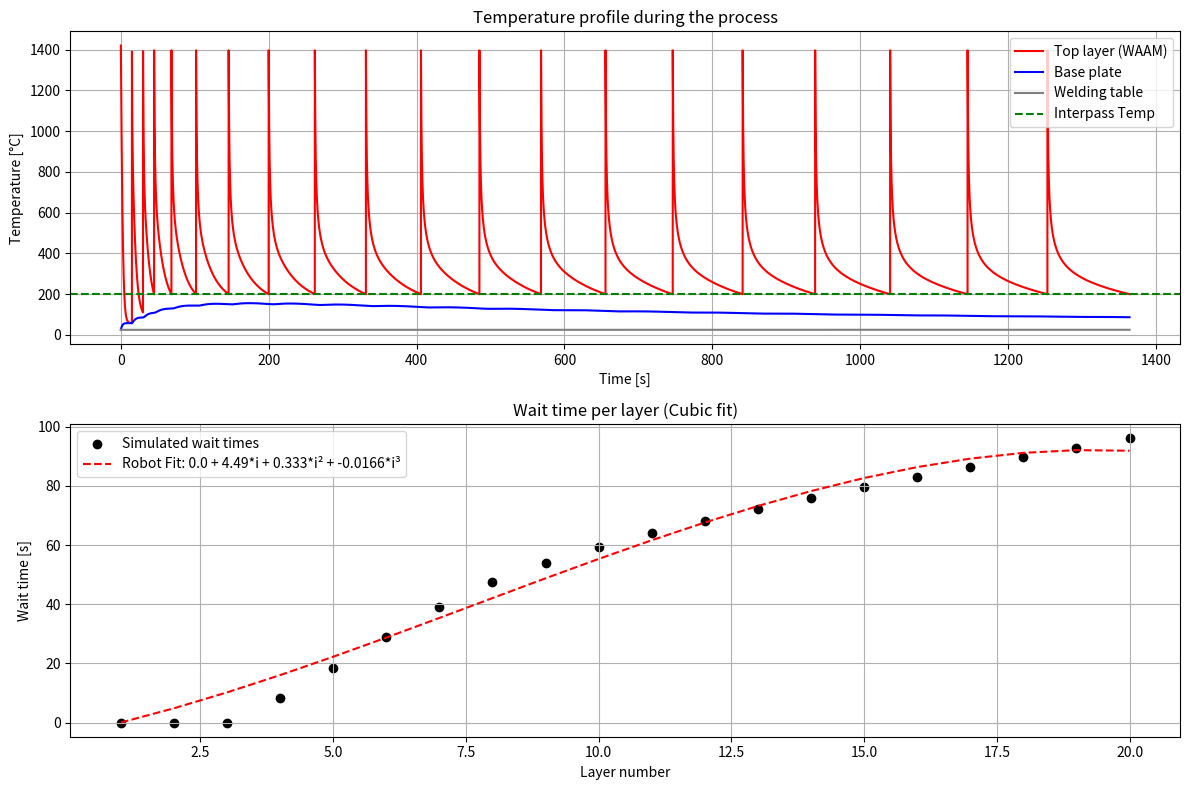

This figure's Python source:
import numpy as np
import matplotlib.pyplot as plt
from tqdm import tqdm
from scipy.optimize import curve_fit

# =============================================================================
# INPUT BLOCK (Adjust values here)
# =============================================================================

# --- Simulation Settings ---
MODE = 2  # 1: Fixed wait time after 1st layer | 2: Always wait for temperature
DT = 0.05   # Simulation time step [s] (Smaller = more accurate, but slower)

# --- WAAM Process Parameters ---
NUMBER_OF_LAYERS = 20
LAYER_HEIGHT = 0.0024       # [m] (e.g., 2mm)
LAYER_AREA = 0.0017         # [m^2] (Cross-sectional area of bead * length)
LAYER_DURATION = 15.0       # [s] Welding duration per layer (Arc On Time)
MELTING_TEMP = 1450.0       # [°C] Temperature at which the wire impacts
INTERLAYER_TEMP = 200.0     # [°C] Max. temp of previous layer before starting next
MODE_1_WAIT_TIME = 30.0     # [s] Only for Mode 1: Forced pause after layer 1

# --- Robot Logic ---
# Robot_Wait = Base_Time + (Layer_Index * Factor)  # Linear
# Or cubic: Robot_Wait = a + b*i + c*i^2 + d*i^3
ROBOT_FIT_MODE = "cubic"  # "linear" or "cubic"

# --- Geometry & Material: WAAM Wire ---
# Maier-Kelley coefficients for solid steel (Ex: Structural steel/Stainless steel mix)
# cp = A + B*T + C*T^(-2)  [J/(kg K)]
CP_WAAM_A = 450.0
CP_WAAM_B = 0.28
CP_WAAM_C = -2.0e5
CP_WAAM_LIQUID = 800.0     # [J/(kg K)] Constant capacity when molten
RHO_WAAM = 7800.0          # [kg/m^3] Density
LAMBDA_WAAM = 30.0         # [W/(m K)] Thermal conductivity
EPSILON_WAAM = 0.75        # Emissivity

# --- Geometry & Material: Base Plate ---
BP_LENGTH = 0.15           # [m]
BP_WIDTH = 0.15            # [m]
BP_THICKNESS = 0.01        # [m]
# Maier-Kelley coefficients for base plate
CP_BP_A = 450.0
CP_BP_B = 0.28
CP_BP_C = -2.0e5
CP_BP_LIQUID = 800.0        # [J/(kg K)] Constant capacity when molten
RHO_BP = 7850.0             # [kg/m^3]
LAMBDA_BP = 45.0            # [W/(m K)]
EPSILON_BP = 0.7            # Emissivity

# --- Geometry & Material: Welding Table ---
TABLE_LENGTH = 2.5         # [m]
TABLE_WIDTH = 1.2          # [m]
TABLE_THICKNESS = 0.2      # [m]
CP_TABLE = 460.0           # [J/(kg K)]
RHO_TABLE = 7850.0         # [kg/m^3]
LAMBDA_TABLE = 45.0        # [W/(m K)]
EPSILON_TABLE = 0.6        # Emissivity

# --- Interaction & Environment ---
AMBIENT_TEMP = 25.0        # [°C]
CONTACT_BP_TABLE = BP_LENGTH * BP_WIDTH * 0.75    # [m^2] Area
ALPHA_CONTACT = 200.0      # [W/(m^2 K)] Heat transfer coefficient contact between Base Plate and Table (Gap Conductance)
STEFAN_BOLTZMANN = 5.67e-8 # [W/(m^2 K^4)]

# =============================================================================
# HELPER FUNCTIONS
# =============================================================================

def get_cp_waam(temp_c):
    """
    Calculates the specific heat capacity according to Maier-Kelley.
    With step function at melting temperature.
    """
    if temp_c >= MELTING_TEMP:
        return CP_WAAM_LIQUID
    
    # Maier-Kelley: T in Kelvin for the formula is common, 
    # here simplified on Celsius inputs or we convert.
    # Common MK formulas use Kelvin.
    tk = temp_c + 273.15
    cp = CP_WAAM_A + (CP_WAAM_B * tk) + (CP_WAAM_C * tk**-2)
    return cp

def get_cp_bp(temp_c):
    """
    Calculates the specific heat capacity for the base plate according to Maier-Kelley.
    With step function at melting temperature.
    """
    if temp_c >= MELTING_TEMP:
        return CP_BP_LIQUID
    
    tk = temp_c + 273.15
    cp = CP_BP_A + (CP_BP_B * tk) + (CP_BP_C * tk**-2)
    return cp

def kelvin(temp_c):
    return temp_c + 273.15

# =============================================================================
# SIMULATION
# =============================================================================

def run_simulation():
    # Initialize masses
    vol_bp = BP_LENGTH * BP_WIDTH * BP_THICKNESS
    m_bp = vol_bp * RHO_BP
    
    vol_table = TABLE_LENGTH * TABLE_WIDTH * TABLE_THICKNESS
    m_table = vol_table * RHO_TABLE
    
    vol_layer = LAYER_AREA * LAYER_HEIGHT
    m_layer = vol_layer * RHO_WAAM
    
    # Temperature arrays (start at ambient temp)
    # nodes[0] = table, nodes[1] = base plate, nodes[2...] = layers
    temps = [AMBIENT_TEMP, AMBIENT_TEMP] 
    
    # Result storage
    time_log = []
    temp_top_log = []
    temp_bp_log = []
    temp_table_log = []
    
    wait_times = [] # Actual required wait times per layer
    
    current_time = 0.0
    
    print(f"Starting simulation (Mode {MODE})...")
    
    # Loop over all layers
    for i_layer in tqdm(range(NUMBER_OF_LAYERS)):
        
        # 1. Add new layer
        # The new layer starts immediately with melting temperature
        temps.append(MELTING_TEMP)
        layer_idx = 2 + i_layer # Index in the temps list
        
        # 2. Welding process (Heat Input Phase + Cooling during weld)
        # We simulate for LAYER_DURATION
        steps_weld = int(LAYER_DURATION / DT)
        
        for _ in range(steps_weld):
            temps = update_temperatures(temps, m_table, m_bp, m_layer)
            current_time += DT
            log_data(current_time, temps, time_log, temp_top_log, temp_bp_log, temp_table_log)
            
        # 3. Cooling phase (Wait until interpass reached)
        time_start_wait = current_time
        
        # Check condition
        while True:
            t_top = temps[-1] # Topmost layer
            
            # Termination condition: Temperature low enough?
            condition_met = t_top <= INTERLAYER_TEMP
            
            # Special case Mode 1: First pause (after layer 1, so i_layer=0) fixed predetermined
            if MODE == 1 and i_layer == 0:
                elapsed_wait = current_time - time_start_wait
                if elapsed_wait >= MODE_1_WAIT_TIME:
                    break
            else:
                if condition_met:
                    break
            
            # Compute step
            temps = update_temperatures(temps, m_table, m_bp, m_layer)
            current_time += DT
            log_data(current_time, temps, time_log, temp_top_log, temp_bp_log, temp_table_log)
            
        # Store wait time
        actual_wait = current_time - time_start_wait
        wait_times.append(actual_wait)

    return time_log, temp_top_log, temp_bp_log, temp_table_log, wait_times

def update_temperatures(T, m_t, m_bp, m_l):
    """
    Calculates one time step DT for all nodes.
    T: List of current temperatures [table, base plate, layer1, layer2, ...]
    """
    new_T = T[:]
    num_nodes = len(T)
    
    # Q_dot array initialization (in Watts)
    # Positive = energy in, Negative = energy out
    Q_balance = np.zeros(num_nodes)
    
    # --- 1. Radiation to environment (Boltzmann) ---
    # Table (effective surface simplified)
    area_table_eff = (TABLE_LENGTH * TABLE_WIDTH) - CONTACT_BP_TABLE
    q_rad_table = EPSILON_TABLE * STEFAN_BOLTZMANN * area_table_eff * (kelvin(T[0])**4 - kelvin(AMBIENT_TEMP)**4)
    Q_balance[0] -= q_rad_table
    
    # Base plate (sides + top minus contact area to layer 1)
    # Simplification: We take effective free area
    area_bp_total = 2*(BP_LENGTH*BP_WIDTH + BP_LENGTH*BP_THICKNESS + BP_WIDTH*BP_THICKNESS)
    # If layers are on it, a part is covered. We neglect the small coverage by layers for BP radiation
    q_rad_bp = EPSILON_BP * STEFAN_BOLTZMANN * area_bp_total * (kelvin(T[1])**4 - kelvin(AMBIENT_TEMP)**4)
    Q_balance[1] -= q_rad_bp
    
    # Layer radiation
    # Each layer radiates over its mantle surface. The top one also over top surface.
    # Simplified: Mantle surface per layer
    mantle_layer = 2 * (np.sqrt(LAYER_AREA) * LAYER_HEIGHT) # Very rough approx. of circumference * height
    # We take user input "LAYER_AREA" and "LAYER_HEIGHT". Width = area / height.
    bead_width = LAYER_AREA / LAYER_HEIGHT
    # Length of bead is not explicitly given as number, but volume implicitly.
    # Assumption for simulation: User means the surface of the layer that radiates.
    area_layer_rad = LAYER_AREA # Top surface
    
    # Only the topmost layer radiates fully upwards, the sides radiate always.
    for i in range(2, num_nodes):
        # Radiation only if hotter than environment
        q_rad = EPSILON_WAAM * STEFAN_BOLTZMANN * area_layer_rad * (kelvin(T[i])**4 - kelvin(AMBIENT_TEMP)**4)
        Q_balance[i] -= q_rad

    # --- 2. Heat conduction (conduction) ---
    
    # Table <-> Base plate
    # Q = alpha * A * (T_hot - T_cold)
    q_cont = ALPHA_CONTACT * CONTACT_BP_TABLE * (T[1] - T[0])
    Q_balance[0] += q_cont # Table gets
    Q_balance[1] -= q_cont # BP loses
    
    # Base plate <-> Layer 1 (Index 2)
    if num_nodes > 2:
        # Thermal resistance: R = L / (lambda * A)
        # Distance approx half plate thickness + half layer height
        dist = (BP_THICKNESS / 2) + (LAYER_HEIGHT / 2)
        # Area is contact area of bead
        area_contact = LAYER_AREA 
        # Mean conductivity (harmonic mean or simply mean)
        lam_eff = (LAMBDA_BP + LAMBDA_WAAM) / 2
        
        q_cond_1 = (lam_eff * area_contact / dist) * (T[2] - T[1])
        Q_balance[1] += q_cond_1
        Q_balance[2] -= q_cond_1
        
    # Layer i <-> Layer i+1
    for i in range(2, num_nodes - 1):
        # i is bottom, i+1 is on top
        dist = LAYER_HEIGHT # Distance center to center
        area = LAYER_AREA
        
        q_cond_lay = (LAMBDA_WAAM * area / dist) * (T[i+1] - T[i])
        Q_balance[i]   += q_cond_lay
        Q_balance[i+1] -= q_cond_lay
        
    # --- 3. Temperature Update (Euler explicit) ---
    # dT = (Q_bal * dt) / (m * cp)
    
    # Table
    new_T[0] += (Q_balance[0] * DT) / (m_t * CP_TABLE)
    # BP
    cp_bp_val = get_cp_bp(T[1])
    new_T[1] += (Q_balance[1] * DT) / (m_bp * cp_bp_val)
    # Layers
    for i in range(2, num_nodes):
        cp_val = get_cp_waam(T[i])
        new_T[i] += (Q_balance[i] * DT) / (m_l * cp_val)
        
    return new_T

def log_data(t, temps, t_log, top_log, bp_log, table_log):
    t_log.append(t)
    top_log.append(temps[-1]) # Always the currently topmost
    bp_log.append(temps[1])
    table_log.append(temps[0])

# =============================================================================
# EVALUATION & PLOT
# =============================================================================

def linear_func(x, a, b):
    return a + x * b

def cubic_func(x, a, b, c, d):
    return a + b * x + c * x**2 + d * x**3

def main():
    # Run simulation
    t_data, top_data, bp_data, table_data, waits = run_simulation()
    
    # --- Calculation of robot factor ---
    # We have the list 'waits'. We fit a function based on ROBOT_FIT_MODE
    # x-values are the layer indices [0, 1, 2, ...]
    x_vals = np.arange(len(waits))
    y_vals = np.array(waits)
    
    if ROBOT_FIT_MODE == "linear":
        # Fit linear: y = base_time + i * factor
        # Constraint: base_time (a) >= 0
        popt, _ = curve_fit(linear_func, x_vals, y_vals, bounds=([0, -np.inf], [np.inf, np.inf]))
        base_time_opt = popt[0]
        factor_opt = popt[1]
        fit_func = linear_func
        fit_label = f'Robot Fit: {base_time_opt:.1f} + i*{factor_opt:.2f}'
    elif ROBOT_FIT_MODE == "cubic":
        # Fit cubic: y = a + b*i + c*i^2 + d*i^3
        # Constraint: constant term (a) >= 0
        popt, _ = curve_fit(cubic_func, x_vals, y_vals, bounds=([0, -np.inf, -np.inf, -np.inf], [np.inf, np.inf, np.inf, np.inf]))
        a_opt, b_opt, c_opt, d_opt = popt
        fit_func = cubic_func
        fit_label = f'Robot Fit: {a_opt:.1f} + {b_opt:.2f}*i + {c_opt:.3f}*i² + {d_opt:.4f}*i³'
    else:
        raise ValueError("Invalid ROBOT_FIT_MODE. Choose 'linear' or 'cubic'.")
    
    print("\n" + "="*40)
    print("RESULTS")
    print("="*40)
    print(f"Number of layers: {NUMBER_OF_LAYERS}")
    print(f"Mode: {MODE}")
    print("-" * 20)
    print(f"Calculated wait times (excerpt):")
    for i, w in enumerate(waits):
        print(f"  Layer {i+1} -> Wait time: {w:.2f} s")
    
    print("-" * 20)
    if ROBOT_FIT_MODE == "linear":
        print("ROBOT PARAMETERS (Linear Approximation):")
        print(f"Formula: Wait time = Base time + (i * Factor)")
        print(f" >> Base time: {base_time_opt:.4f} s")
        print(f" >> Factor:    {factor_opt:.4f} s/Layer")
    elif ROBOT_FIT_MODE == "cubic":
        print("ROBOT PARAMETERS (Cubic Approximation):")
        print(f"Formula: Wait time = a + b*i + c*i² + d*i³")
        print(f" >> a: {a_opt:.4f} s")
        print(f" >> b: {b_opt:.4f} s/Layer")
        print(f" >> c: {c_opt:.6f} s/Layer²")
        print(f" >> d: {d_opt:.8f} s/Layer³")
    print("="*40)

    # --- Plots ---
    plt.figure(figsize=(12, 8))
    
    # Plot 1: Temperature profile
    plt.subplot(2, 1, 1)
    plt.plot(t_data, top_data, label='Top layer (WAAM)', color='red')
    plt.plot(t_data, bp_data, label='Base plate', color='blue')
    plt.plot(t_data, table_data, label='Welding table', color='grey')
    plt.axhline(y=INTERLAYER_TEMP, color='green', linestyle='--', label='Interpass Temp')
    plt.title('Temperature profile during the process')
    plt.ylabel('Temperature [°C]')
    plt.xlabel('Time [s]')
    plt.legend()
    plt.grid(True)
    
    # Plot 2: Wait times & Fit
    plt.subplot(2, 1, 2)
    plt.scatter(x_vals + 1, y_vals, color='black', label='Simulated wait times')
    plt.plot(x_vals + 1, fit_func(x_vals, *popt), color='red', linestyle='--', 
             label=fit_label)
    plt.title(f'Wait time per layer ({ROBOT_FIT_MODE.capitalize()} fit)')
    plt.ylabel('Wait time [s]')
    plt.xlabel('Layer number')
    plt.legend()
    plt.grid(True)
    
    plt.tight_layout()
    plt.show()

if __name__ == "__main__":
    main()
